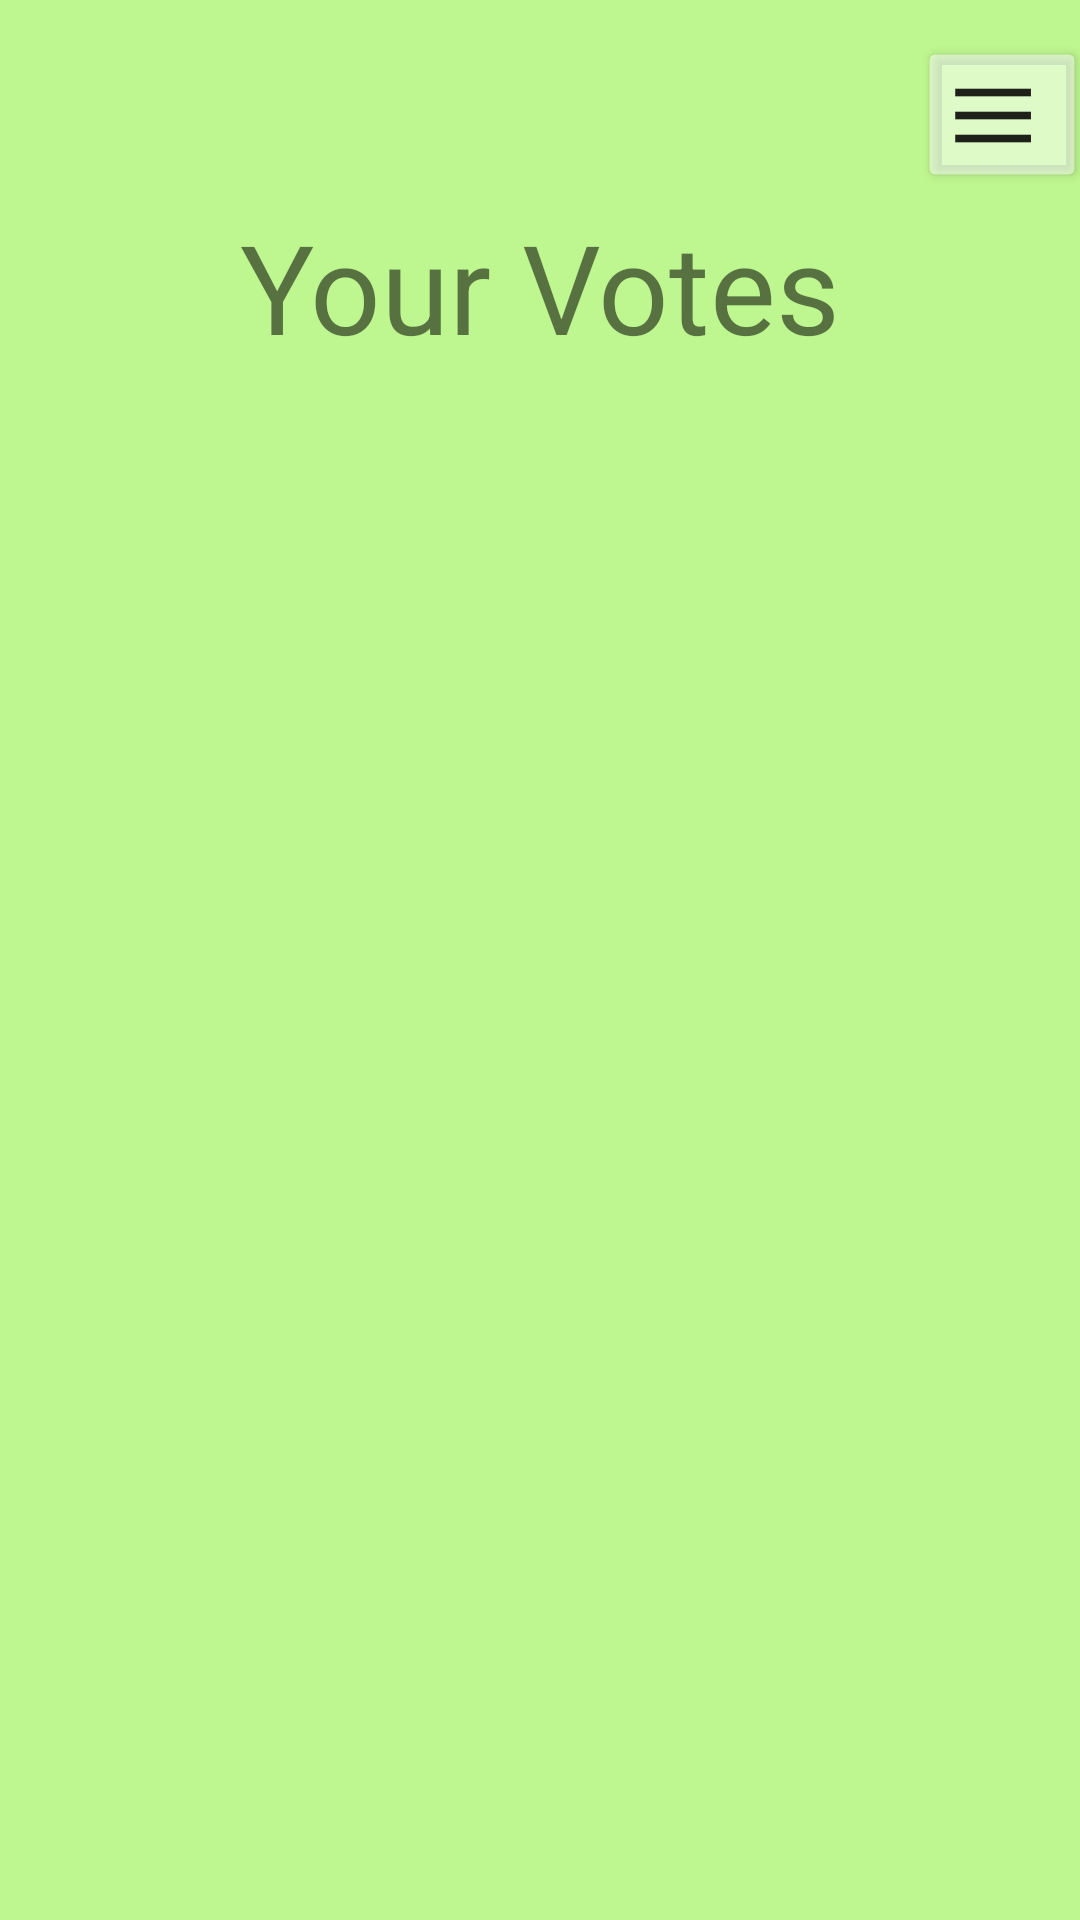

Android layout source for this screen:
<!-- AndroidManifest.xml: application theme AppTheme -->
<!-- res/layout/activity_votes_ui.xml -->
<?xml version="1.0" encoding="utf-8"?>
<android.support.constraint.ConstraintLayout xmlns:android="http://schemas.android.com/apk/res/android"
    xmlns:app="http://schemas.android.com/apk/res-auto"
    xmlns:tools="http://schemas.android.com/tools"
    android:layout_width="match_parent"
    android:layout_height="match_parent"
    tools:context="at.xp2_2017.battlefood.VotesUI">

    <Button
        android:id="@+id/menu_votes"
        style="@style/Widget.AppCompat.Button.Small"
        android:layout_width="wrap_content"
        android:layout_height="wrap_content"
        android:layout_marginBottom="8dp"
        android:layout_marginLeft="0dp"
        android:layout_marginRight="2dp"
        android:layout_marginTop="8dp"
        android:backgroundTint="@android:drawable/screen_background_light_transparent"
        android:lineSpacingExtra="20sp"
        android:rotation="90"
        android:text="|||"
        android:textAlignment="center"
        android:textSize="30dp"
        android:textStyle="bold"
        app:layout_constraintBottom_toBottomOf="parent"
        app:layout_constraintHorizontal_bias="1.0"
        app:layout_constraintLeft_toLeftOf="parent"
        app:layout_constraintRight_toRightOf="parent"
        app:layout_constraintTop_toTopOf="parent"
        app:layout_constraintVertical_bias="0.0"
        tools:layout_constraintBottom_creator="1"
        tools:layout_constraintRight_creator="1" />

    <TextView
        android:id="@+id/textView"
        android:layout_width="238dp"
        android:layout_height="61dp"
        android:text="Your Votes"
        android:textAlignment="center"
        android:textSize="20pt"
        android:layout_marginLeft="24dp"
        app:layout_constraintLeft_toLeftOf="parent"
        android:layout_marginStart="8dp"
        app:layout_constraintTop_toTopOf="parent"
        android:layout_marginTop="68dp"
        android:layout_marginRight="8dp"
        app:layout_constraintRight_toRightOf="parent" />

    <GridView
        android:id="@+id/gridview"
        android:layout_width="363dp"
        android:layout_height="372dp"
        android:layout_marginBottom="8dp"
        android:layout_marginLeft="16dp"
        android:layout_marginRight="8dp"
        android:layout_marginTop="8dp"
        android:horizontalSpacing="20dp"
        android:numColumns="2"
        android:verticalSpacing="12dp"
        app:layout_constraintBottom_toBottomOf="parent"
        app:layout_constraintHorizontal_bias="0.333"
        app:layout_constraintLeft_toLeftOf="parent"
        app:layout_constraintRight_toRightOf="parent"
        app:layout_constraintTop_toBottomOf="@+id/textView"
        app:layout_constraintVertical_bias="0.906" />
</android.support.constraint.ConstraintLayout>
<!-- resources referenced by this layout -->
<resources>
  <style name="AppTheme" parent="Theme.AppCompat.Light.DarkActionBar">
          
          <item name="colorPrimary">@color/colorPrimary</item>
          <item name="colorPrimaryDark">@color/colorPrimaryDark</item>
          <item name="colorAccent">@android:color/holo_green_dark</item>
          <item name="android:colorBackground">@color/colorPrimaryDark</item>
          <item name="android:textColorSecondary">@color/cardview_dark_background</item>
          <item name="android:textColorSecondaryInverse">
              @color/common_google_signin_btn_text_dark_focused
          </item>
      </style>
  <color name="colorPrimary">#8bc34a</color>
  <color name="colorPrimaryDark">#bef68f</color>
</resources>
